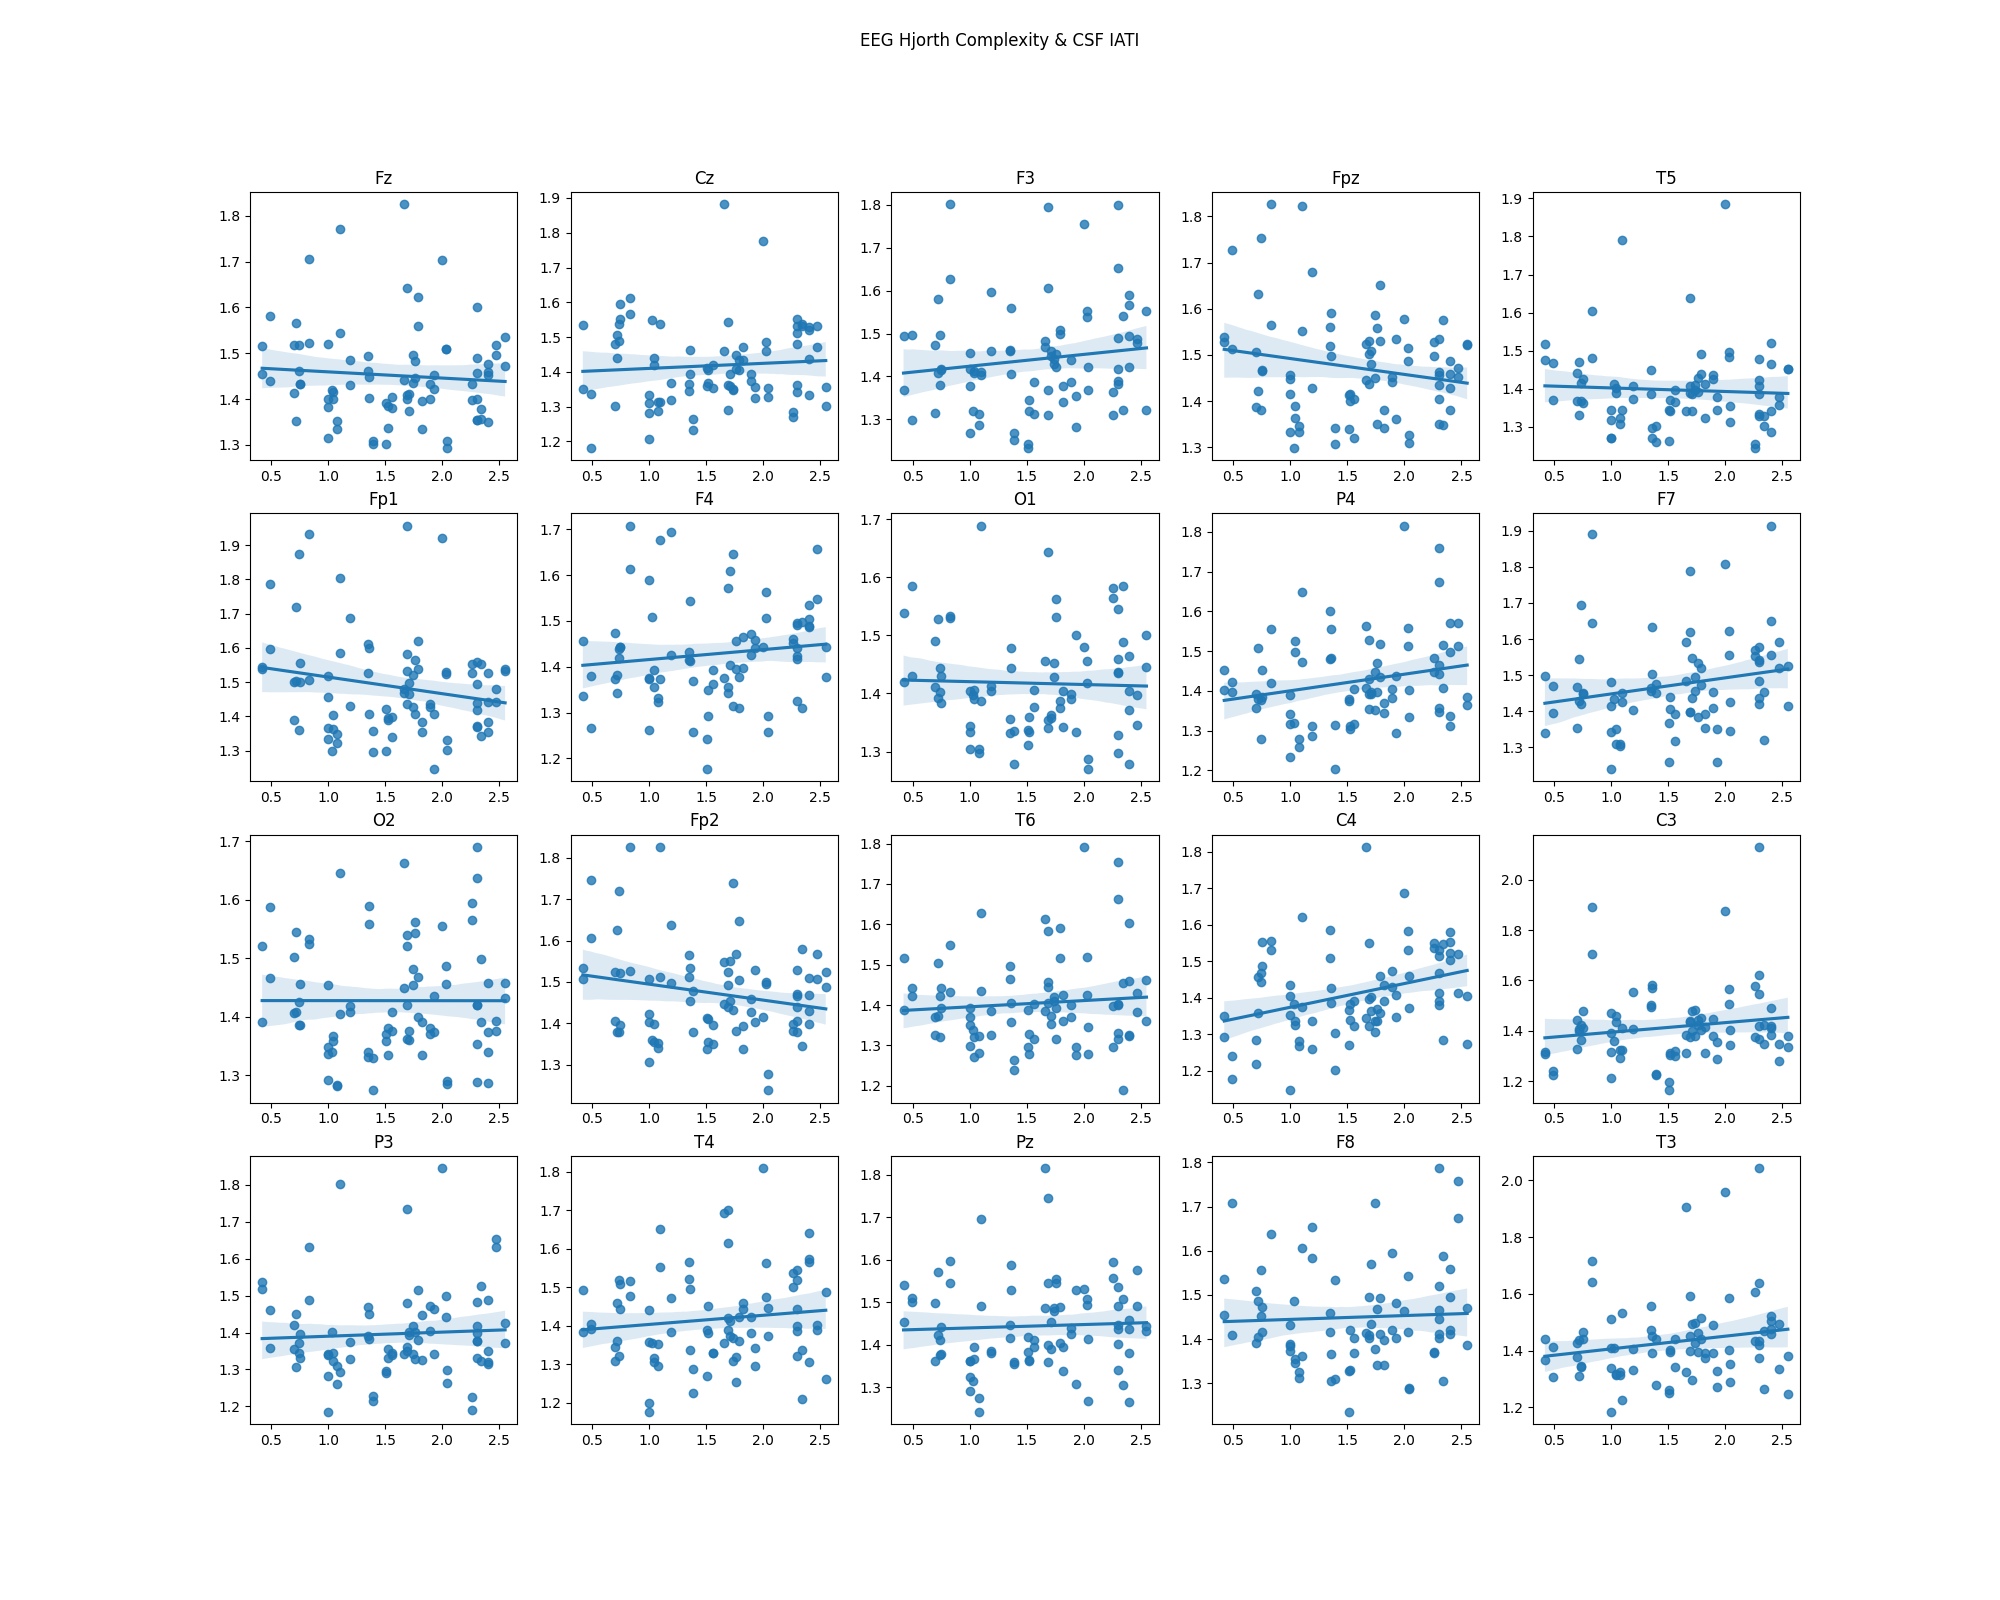

The file beside this chart, header and first rows:
channel, pearson, pearson p-value, spearman, spearman p-value, r2
Fz, -0.07891, 0.4838, -0.06066, 0.5906, 0.006226
Cz, 0.07504, 0.5056, 0.06974, 0.5361, 0.00563
F3, 0.1335, 0.2318, 0.1612, 0.148, 0.01783
Fpz, -0.1857, 0.09698, -0.08614, 0.4445, 0.03448
T5, -0.05454, 0.6309, -0.03913, 0.7304, 0.002974
Fp1, -0.1977, 0.07506, -0.1261, 0.2591, 0.03907
F4, 0.1213, 0.284, 0.2079, 0.0642, 0.0147
O1, -0.03337, 0.7688, -0.008877, 0.9377, 0.001114
P4, 0.226, 0.04124, 0.2002, 0.07127, 0.05105
F7, 0.2043, 0.0691, 0.2462, 0.02772, 0.04174
O2, -0.0006361, 0.9955, -0.00355, 0.9747, 4.001661569885684e-07
Fp2, -0.2045, 0.06706, -0.1022, 0.364, 0.04182
T6, 0.0845, 0.4504, 0.04274, 0.703, 0.00714
C4, 0.3314, 0.002512, 0.3434, 0.001696, 0.1098
C3, 0.1529, 0.1756, 0.1472, 0.1926, 0.02339
P3, 0.05528, 0.624, 0.07588, 0.5008, 0.003056
T4, 0.1194, 0.2855, 0.1054, 0.346, 0.01425
Pz, 0.04598, 0.6817, 0.07859, 0.4828, 0.002114
F8, 0.04651, 0.684, 0.05184, 0.65, 0.002163
T3, 0.1827, 0.1048, 0.1716, 0.1279, 0.03338
